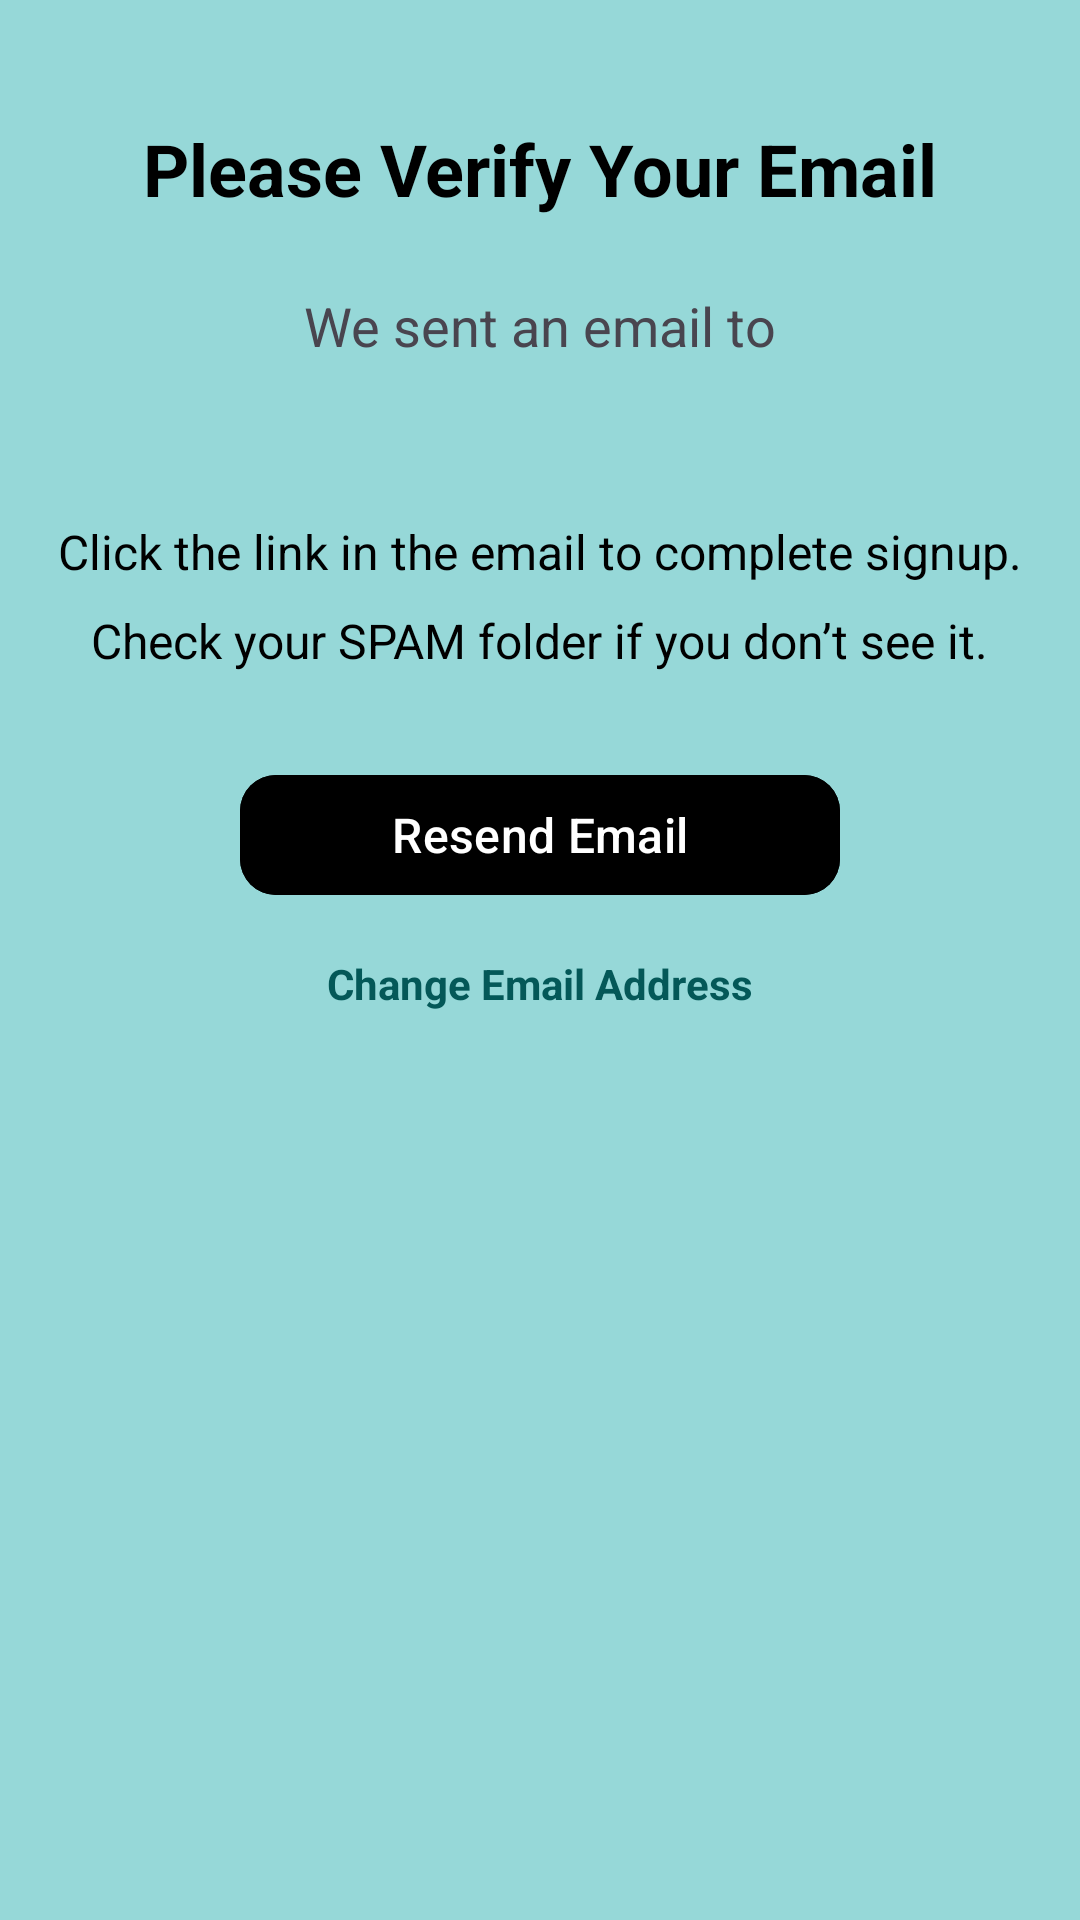

Reconstruct the res/layout file that produces this screen, plus the resources it refers to.
<!-- AndroidManifest.xml: application theme Theme.GymAppv10 -->
<!-- res/layout/fragment_verify_email.xml -->
<?xml version="1.0" encoding="utf-8"?>
<androidx.constraintlayout.widget.ConstraintLayout
    xmlns:android="http://schemas.android.com/apk/res/android"
    xmlns:app="http://schemas.android.com/apk/res-auto"
    android:layout_width="match_parent"
    android:layout_height="match_parent"
    android:background="@color/appBG">

    <TextView
        android:id="@+id/VerifyEmailTxt"
        android:layout_width="wrap_content"
        android:layout_height="wrap_content"
        android:text="Please Verify Your Email"
        android:textSize="24sp"
        android:textStyle="bold"
        android:textColor="@color/black"
        android:layout_marginTop="40dp"
        app:layout_constraintTop_toTopOf="parent"
        app:layout_constraintStart_toStartOf="parent"
        app:layout_constraintEnd_toEndOf="parent" />

    <TextView
        android:id="@+id/tvtext3"
        android:layout_width="wrap_content"
        android:layout_height="wrap_content"
        android:text="We sent an email to"
        android:textSize="18sp"
        android:layout_marginTop="24dp"
        app:layout_constraintTop_toBottomOf="@id/VerifyEmailTxt"
        app:layout_constraintStart_toStartOf="parent"
        app:layout_constraintEnd_toEndOf="parent" />

    <TextView
        android:id="@+id/userEmailhere"
        android:layout_width="wrap_content"
        android:layout_height="wrap_content"
        android:textStyle="bold"
        android:textSize="18sp"
        android:textColor="@color/black"
        android:layout_marginTop="8dp"
        app:layout_constraintTop_toBottomOf="@id/tvtext3"
        app:layout_constraintStart_toStartOf="parent"
        app:layout_constraintEnd_toEndOf="parent" />

    <TextView
        android:id="@+id/textView6"
        android:layout_width="wrap_content"
        android:layout_height="wrap_content"
        android:text="Click the link in the email to complete signup."
        android:textSize="16sp"
        android:textColor="@color/black"
        android:layout_marginTop="20dp"
        app:layout_constraintTop_toBottomOf="@id/userEmailhere"
        app:layout_constraintStart_toStartOf="parent"
        app:layout_constraintEnd_toEndOf="parent" />

    <TextView
        android:id="@+id/textView7"
        android:layout_width="wrap_content"
        android:layout_height="wrap_content"
        android:text="Check your SPAM folder if you don’t see it."
        android:textSize="16sp"
        android:textColor="@color/black"
        android:layout_marginTop="8dp"
        app:layout_constraintTop_toBottomOf="@id/textView6"
        app:layout_constraintStart_toStartOf="parent"
        app:layout_constraintEnd_toEndOf="parent" />

    <com.google.android.material.button.MaterialButton
        android:id="@+id/btnResend"
        android:layout_width="200dp"
        android:layout_height="48dp"
        android:text="Resend Email"
        android:textColor="@color/white"
        android:backgroundTint="@color/black"
        android:textSize="16sp"
        android:layout_marginTop="30dp"
        app:cornerRadius="12dp"
        app:layout_constraintTop_toBottomOf="@id/textView7"
        app:layout_constraintStart_toStartOf="parent"
        app:layout_constraintEnd_toEndOf="parent" />

    <TextView
        android:id="@+id/ChangeEmailAddress"
        android:layout_width="wrap_content"
        android:layout_height="wrap_content"
        android:text="Change Email Address"
        android:textColor="@color/btn"
        android:textSize="14sp"
        android:textStyle="bold"
        android:layout_marginTop="16dp"
        app:layout_constraintTop_toBottomOf="@id/btnResend"
        app:layout_constraintStart_toStartOf="parent"
        app:layout_constraintEnd_toEndOf="parent" />

</androidx.constraintlayout.widget.ConstraintLayout>
<!-- resources referenced by this layout -->
<resources>
  <color name="appBG">#96D8D8</color>
  <color name="black">#FF000000</color>
  <color name="btn">#045858</color>
  <color name="white">#FFFFFFFF</color>
  <style name="Theme.GymAppv10" parent="Base.Theme.GymAppv10" />
  <style name="Base.Theme.GymAppv10" parent="Theme.Material3.DayNight.NoActionBar">
          
          
          <item name="android:windowBackground">@color/appBG</item>
      </style>
</resources>
